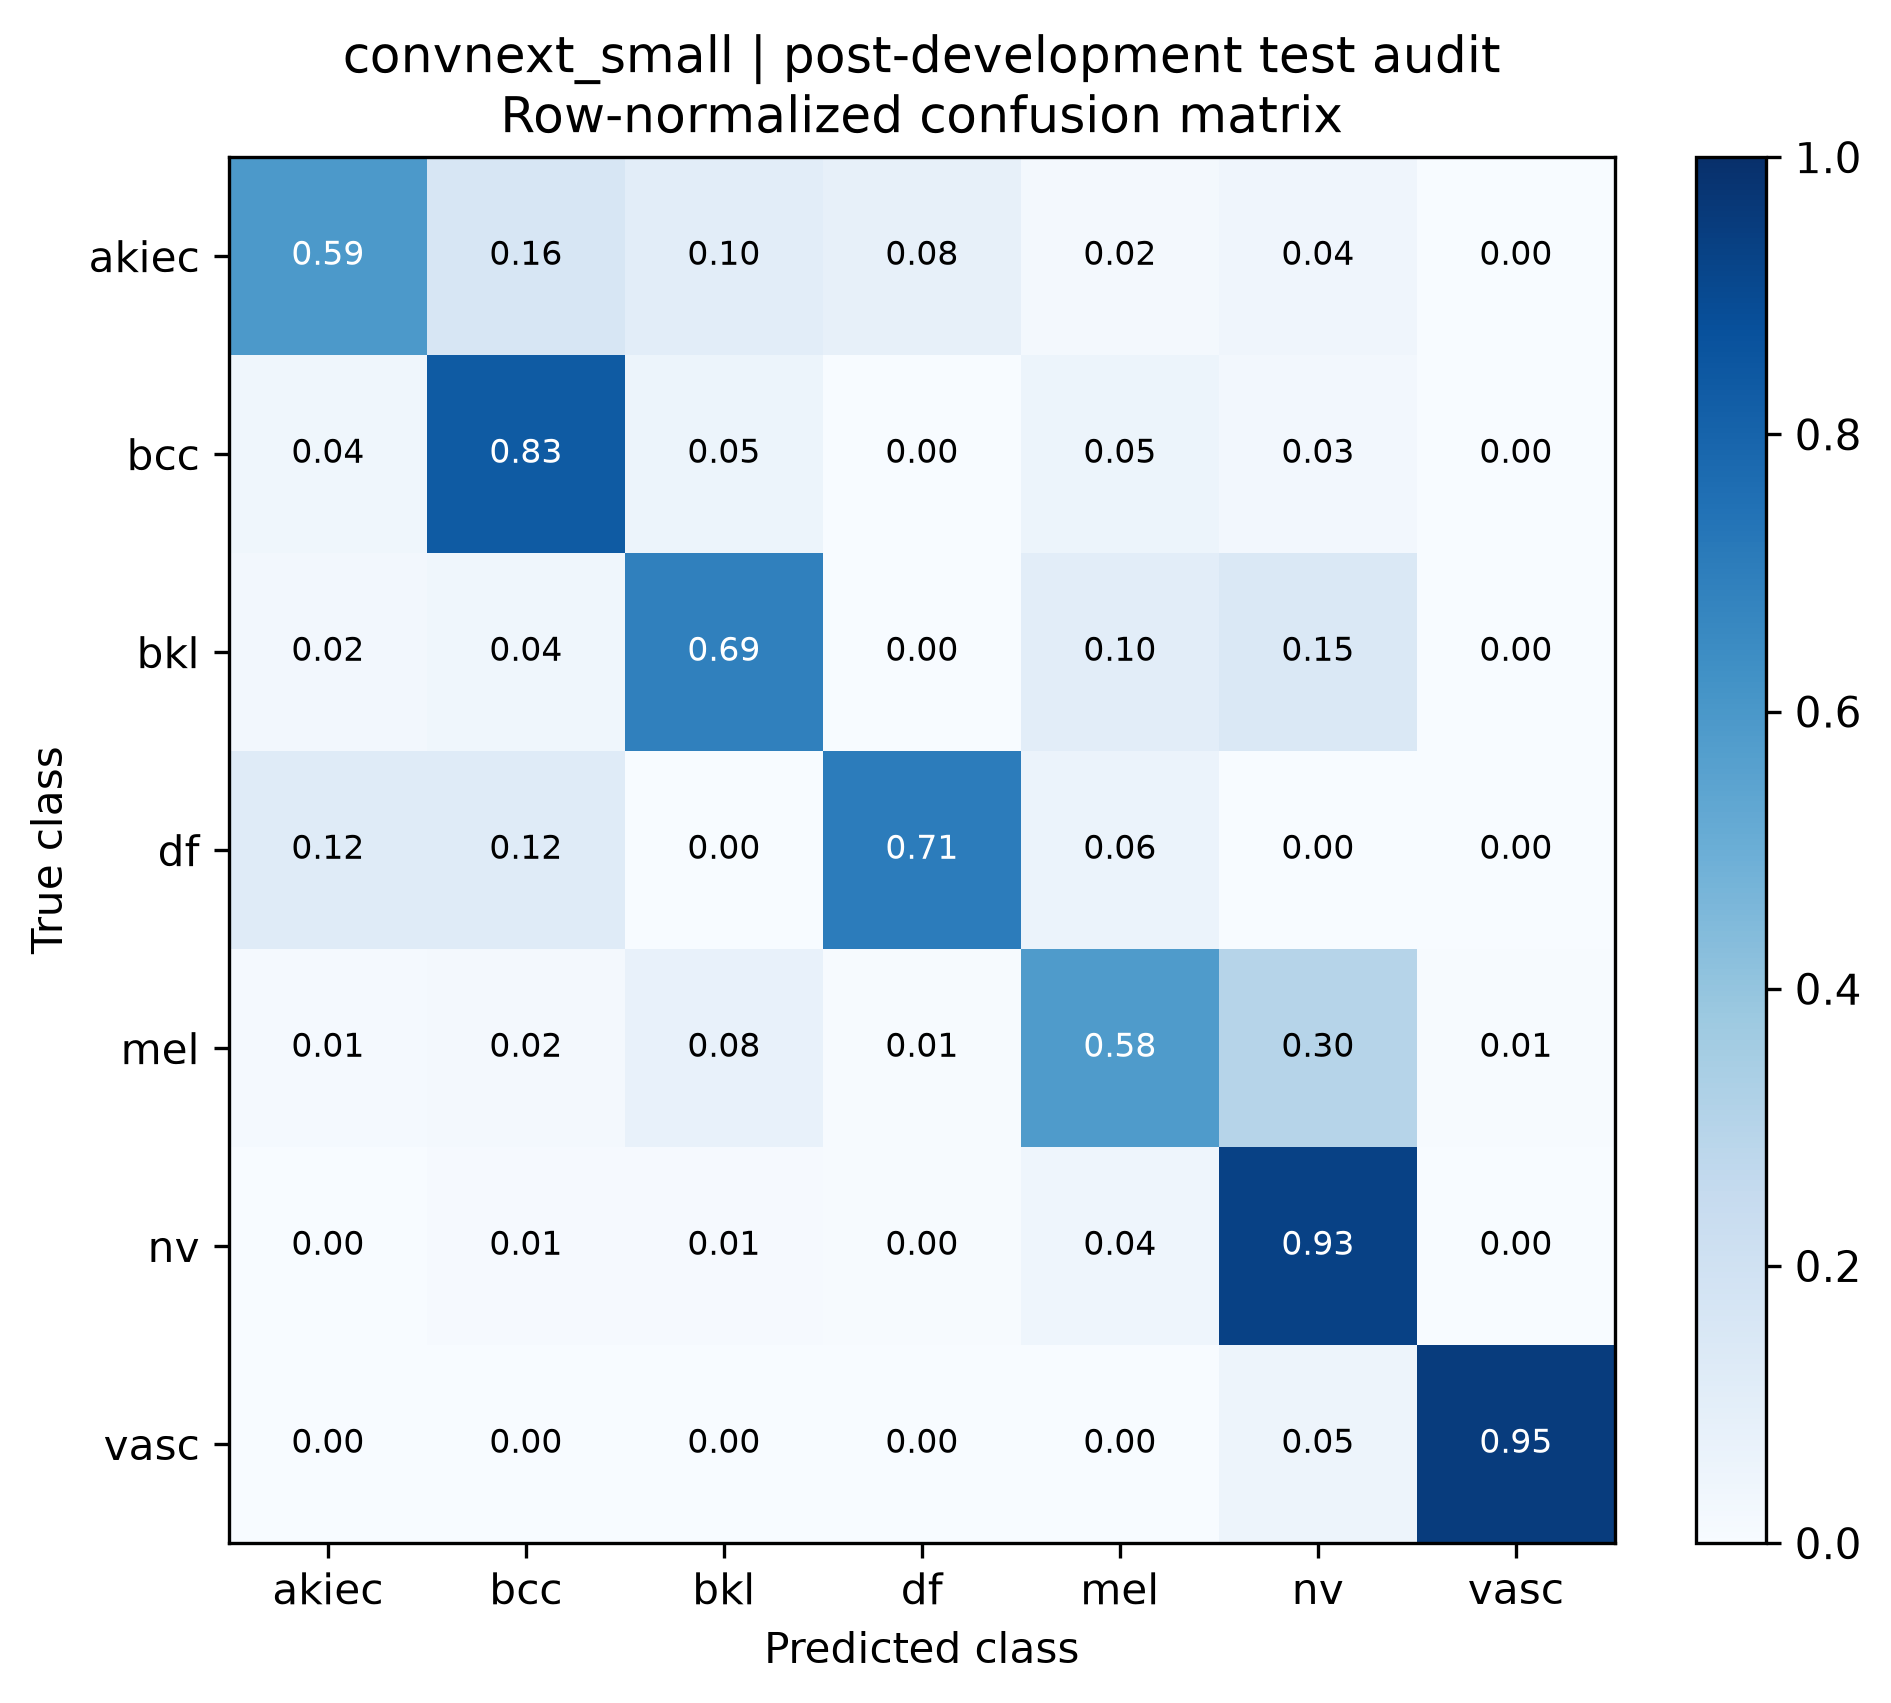

The data file committed next to this chart (first rows):
true_class, akiec, bcc, bkl, df, mel, nv, vasc
akiec, 0.5918, 0.1633, 0.102, 0.08163, 0.02041, 0.04082, 0.0
bcc, 0.03846, 0.8333, 0.05128, 0.0, 0.05128, 0.02564, 0.0
bkl, 0.02424, 0.03636, 0.6909, 0.0, 0.103, 0.1455, 0.0
df, 0.1176, 0.1176, 0.0, 0.7059, 0.05882, 0.0, 0.0
mel, 0.0119, 0.01786, 0.07738, 0.005952, 0.5833, 0.2976, 0.005952
nv, 0.0, 0.008955, 0.01095, 0.00398, 0.04378, 0.9323, 0.0
vasc, 0.0, 0.0, 0.0, 0.0, 0.0, 0.04762, 0.9524
